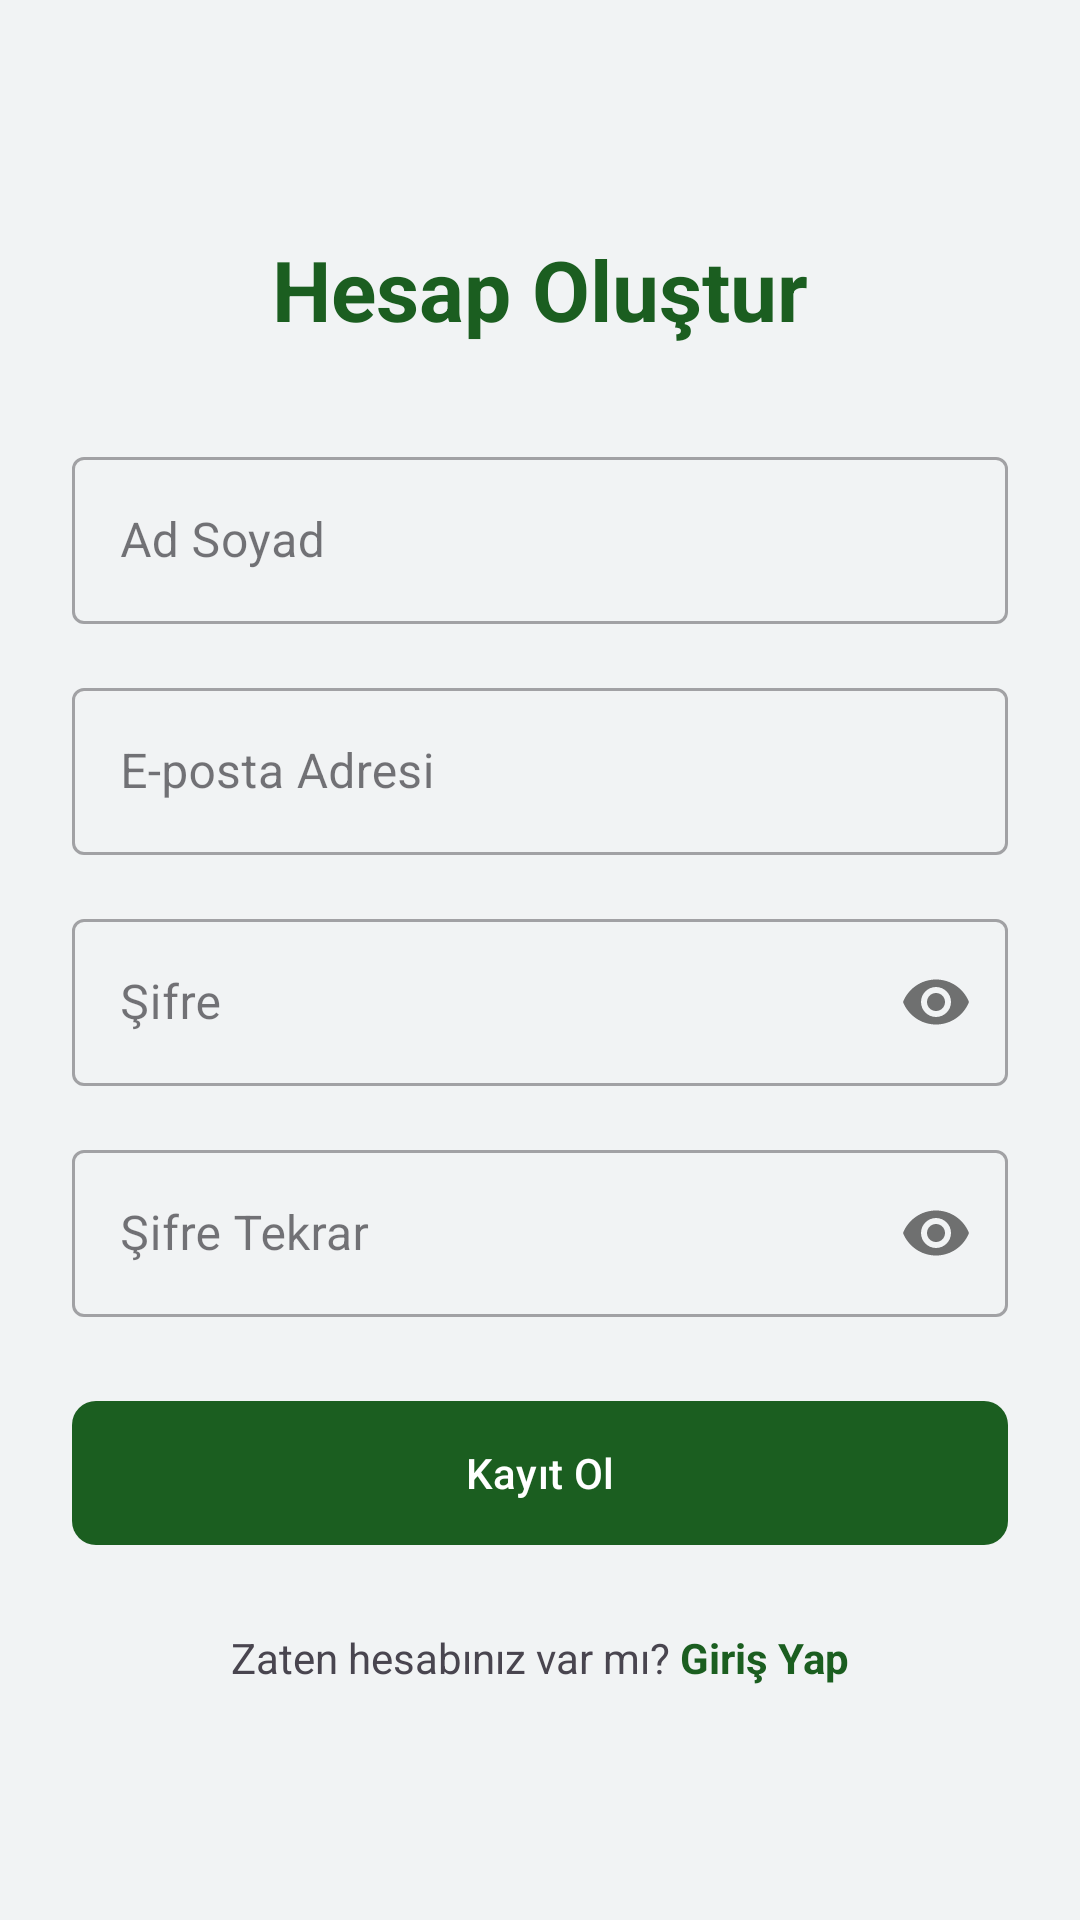

The Android layout XML behind this screen, and the referenced resources:
<!-- AndroidManifest.xml: application theme Theme.MobilAfet -->
<!-- res/layout/activity_register.xml -->
<?xml version="1.0" encoding="utf-8"?>
<LinearLayout xmlns:android="http://schemas.android.com/apk/res/android"
    xmlns:app="http://schemas.android.com/apk/res-auto"
    android:layout_width="match_parent"
    android:layout_height="match_parent"
    android:background="@color/surface_muted"
    android:gravity="center"
    android:orientation="vertical"
    android:padding="24dp">

    <TextView
        android:layout_width="wrap_content"
        android:layout_height="wrap_content"
        android:layout_marginBottom="32dp"
        android:text="Hesap Oluştur"
        android:textColor="@color/brand_primary"
        android:textSize="28sp"
        android:textStyle="bold" />

    <com.google.android.material.textfield.TextInputLayout
        android:layout_width="match_parent"
        android:layout_height="wrap_content"
        android:layout_marginBottom="16dp"
        android:hint="Ad Soyad"
        style="@style/Widget.MaterialComponents.TextInputLayout.OutlinedBox">

        <com.google.android.material.textfield.TextInputEditText
            android:id="@+id/et_register_username"
            android:layout_width="match_parent"
            android:layout_height="wrap_content"
            android:inputType="textPersonName" />
    </com.google.android.material.textfield.TextInputLayout>

    <com.google.android.material.textfield.TextInputLayout
        android:layout_width="match_parent"
        android:layout_height="wrap_content"
        android:layout_marginBottom="16dp"
        android:hint="E-posta Adresi"
        style="@style/Widget.MaterialComponents.TextInputLayout.OutlinedBox">

        <com.google.android.material.textfield.TextInputEditText
            android:id="@+id/et_register_email"
            android:layout_width="match_parent"
            android:layout_height="wrap_content"
            android:inputType="textEmailAddress" />
    </com.google.android.material.textfield.TextInputLayout>

    <com.google.android.material.textfield.TextInputLayout
        android:layout_width="match_parent"
        android:layout_height="wrap_content"
        android:layout_marginBottom="16dp"
        android:hint="Şifre"
        app:passwordToggleEnabled="true"
        style="@style/Widget.MaterialComponents.TextInputLayout.OutlinedBox">

        <com.google.android.material.textfield.TextInputEditText
            android:id="@+id/et_register_password"
            android:layout_width="match_parent"
            android:layout_height="wrap_content"
            android:inputType="textPassword" />
    </com.google.android.material.textfield.TextInputLayout>

    <com.google.android.material.textfield.TextInputLayout
        android:layout_width="match_parent"
        android:layout_height="wrap_content"
        android:layout_marginBottom="24dp"
        android:hint="Şifre Tekrar"
        app:passwordToggleEnabled="true"
        style="@style/Widget.MaterialComponents.TextInputLayout.OutlinedBox">

        <com.google.android.material.textfield.TextInputEditText
            android:id="@+id/et_register_confirm_password"
            android:layout_width="match_parent"
            android:layout_height="wrap_content"
            android:inputType="textPassword" />
    </com.google.android.material.textfield.TextInputLayout>

    <com.google.android.material.button.MaterialButton
        android:id="@+id/btn_register"
        android:layout_width="match_parent"
        android:layout_height="56dp"
        android:layout_marginBottom="24dp"
        android:text="Kayıt Ol"
        app:cornerRadius="8dp" />

    <LinearLayout
        android:layout_width="wrap_content"
        android:layout_height="wrap_content"
        android:orientation="horizontal">
        <TextView
            android:layout_width="wrap_content"
            android:layout_height="wrap_content"
            android:text="Zaten hesabınız var mı? " />
        <TextView
            android:id="@+id/tv_login_link"
            android:layout_width="wrap_content"
            android:layout_height="wrap_content"
            android:text="Giriş Yap"
            android:textColor="@color/brand_primary"
            android:textStyle="bold" />
    </LinearLayout>
</LinearLayout>
<!-- resources referenced by this layout -->
<resources>
  <color name="brand_primary">#1B5E20</color>
  <color name="surface_muted">#FFF1F3F4</color>
  <style name="Theme.MobilAfet" parent="Base.Theme.MobilAfet" />
  <style name="Base.Theme.MobilAfet" parent="Theme.Material3.DayNight.NoActionBar">
          <item name="colorPrimary">@color/brand_primary</item>
          <item name="colorOnPrimary">@color/white</item>
      </style>
  <color name="white">#FFFFFFFF</color>
</resources>
